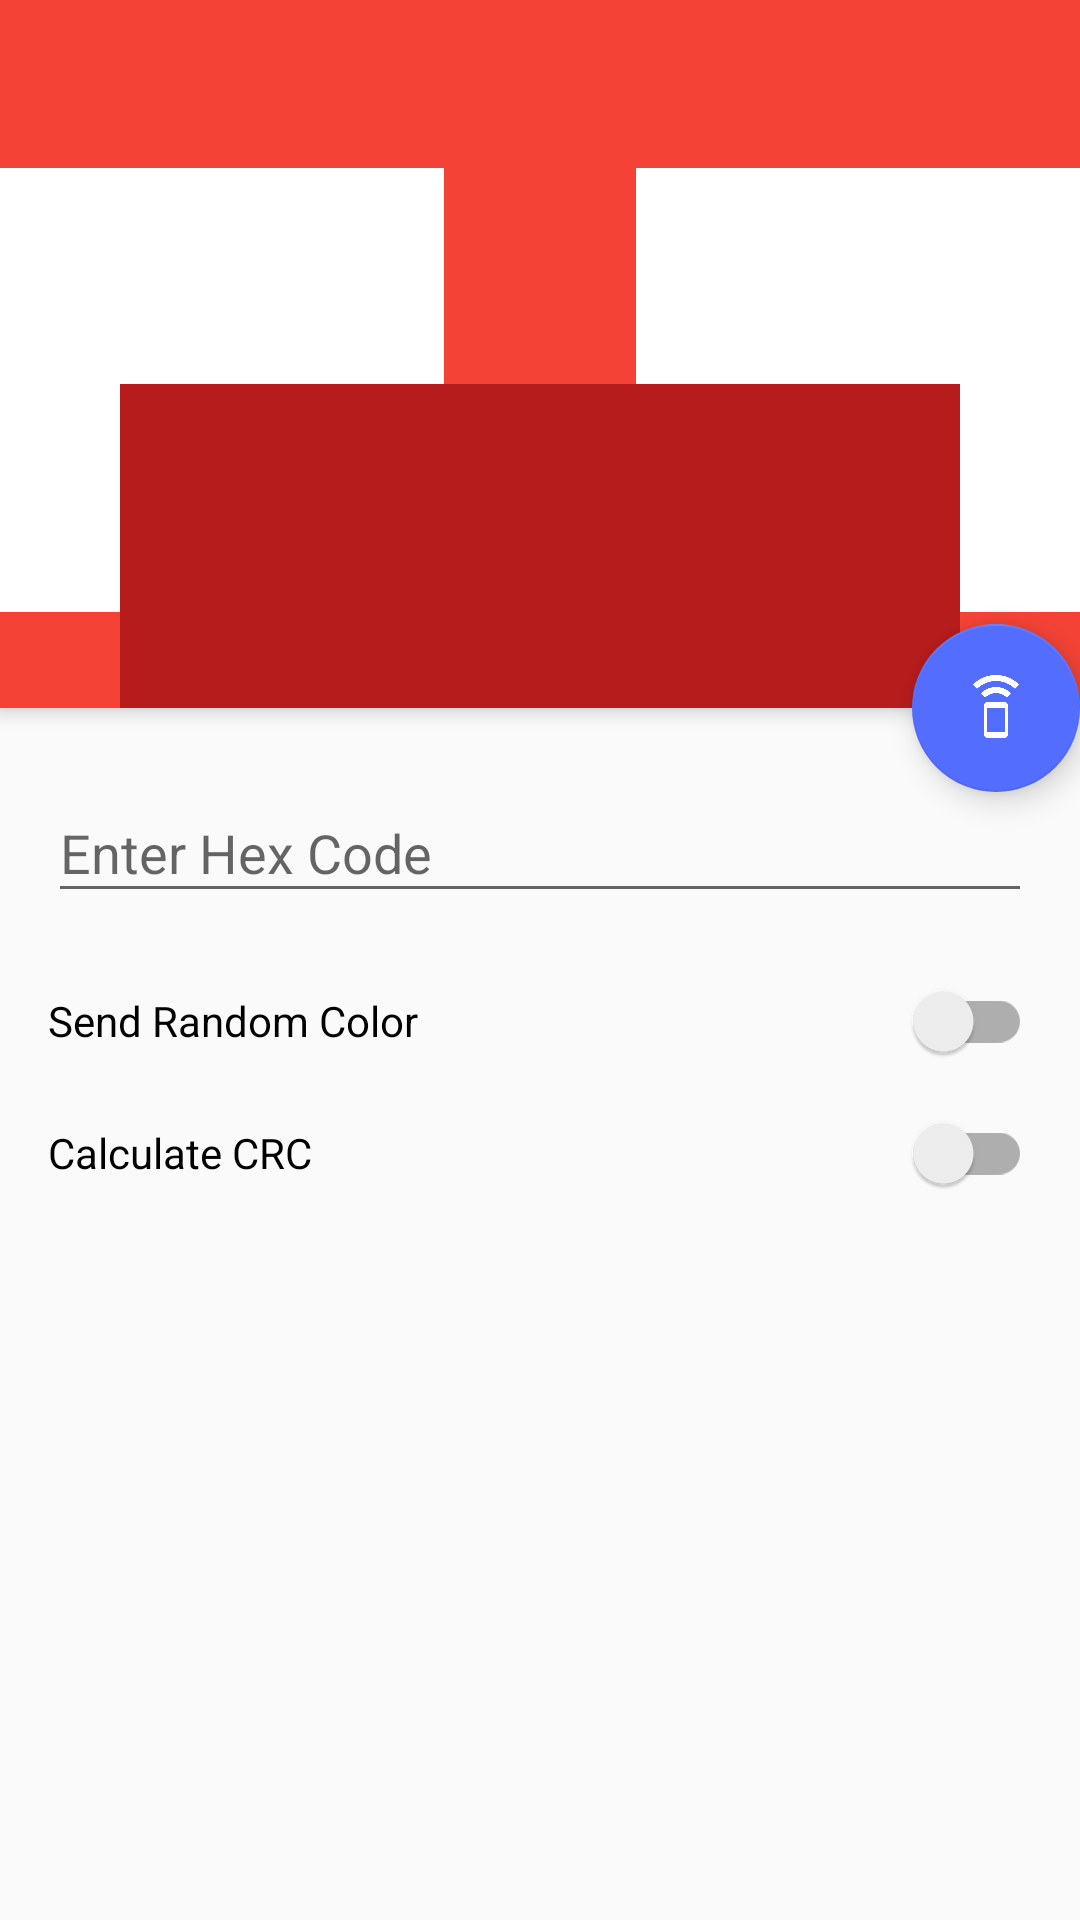

This screen was rendered from an Android layout file. Write that file and the resources it references.
<!-- AndroidManifest.xml: activity theme AppTheme.NoActionBar -->
<!-- res/layout/activity_main.xml -->
<?xml version="1.0" encoding="utf-8"?>
<android.support.design.widget.CoordinatorLayout
        xmlns:android="http://schemas.android.com/apk/res/android"
        xmlns:app="http://schemas.android.com/apk/res-auto"
        xmlns:tools="http://schemas.android.com/tools"
        android:layout_width="match_parent"
        android:layout_height="match_parent"
        android:fitsSystemWindows="true"
        tools:context=".MainActivity">

    <android.support.design.widget.AppBarLayout
            android:id="@+id/appbar"
            android:layout_height="wrap_content"
            android:layout_width="match_parent"
            android:theme="@style/AppTheme.AppBarOverlay">

        <android.support.v7.widget.Toolbar
                android:id="@+id/toolbar"
                android:layout_width="match_parent"
                android:layout_height="?attr/actionBarSize"
                android:background="?attr/colorPrimary"
                app:popupTheme="@style/AppTheme.PopupOverlay"/>

        <FrameLayout
                android:layout_width="match_parent"
                android:layout_height="@dimen/app_bar_height">

            <LinearLayout
                    android:id="@+id/imagesGroup"
                    android:layout_width="match_parent"
                    android:layout_height="match_parent"
                    android:orientation="horizontal">

                <ImageView
                        android:id="@+id/imageLeft"
                        android:layout_height="match_parent"
                        android:layout_width="wrap_content"
                        android:layout_weight="1"
                        android:src="@drawable/black_circle"
                        android:layout_marginEnd="@dimen/ears_margin"
                        android:paddingBottom="@dimen/ears_margin"
                        android:tint="#ffffff"
                        android:scaleType="fitEnd"/>

                <ImageView
                        android:id="@+id/imageRight"
                        android:layout_height="match_parent"
                        android:layout_width="wrap_content"
                        android:layout_weight="1"
                        android:src="@drawable/black_circle"
                        android:layout_marginStart="@dimen/ears_margin"
                        android:paddingBottom="@dimen/ears_margin"
                        android:tint="#ffffff"
                        android:scaleType="fitStart"/>

            </LinearLayout>

            <ImageView
                    android:layout_marginTop="72dp"
                    android:src="@drawable/black_circle"
                    android:layout_width="match_parent"
                    android:scaleType="fitCenter"
                    android:tint="@color/colorPrimaryDarkest"
                    android:layout_height="280dp"/>

        </FrameLayout>


    </android.support.design.widget.AppBarLayout>

    <android.support.v4.widget.NestedScrollView
            app:layout_behavior="@string/appbar_scrolling_view_behavior"
            android:layout_width="fill_parent"
            android:layout_height="fill_parent">

        <include layout="@layout/content_main"/>

    </android.support.v4.widget.NestedScrollView>

    <android.support.design.widget.FloatingActionButton
            android:id="@+id/fab"
            android:layout_width="wrap_content"
            android:layout_height="wrap_content"
            app:layout_anchor="@id/appbar"
            app:layout_anchorGravity="bottom|right|end"
            android:src="@drawable/ic_speaker_phone_24dp"/>

</android.support.design.widget.CoordinatorLayout>
<!-- res/layout/content_main.xml (included above) -->
<?xml version="1.0" encoding="utf-8"?>
<RelativeLayout
        xmlns:android="http://schemas.android.com/apk/res/android"
        xmlns:tools="http://schemas.android.com/tools"
        xmlns:app="http://schemas.android.com/apk/res-auto"
        android:layout_width="match_parent"
        android:layout_height="match_parent"
        android:paddingTop="@dimen/activity_vertical_margin"
        android:paddingBottom="@dimen/activity_vertical_margin"
        app:layout_behavior="@string/appbar_scrolling_view_behavior"
        tools:showIn="@layout/activity_main"
        tools:context=".MainActivity">

    <android.support.design.widget.TextInputLayout
            android:id="@+id/etContainer"
            android:layout_width="match_parent"
            android:layout_height="wrap_content"
            android:layout_alignParentStart="true"
            android:layout_marginBottom="8dp"
            android:paddingLeft="@dimen/activity_horizontal_margin"
            android:paddingRight="@dimen/activity_horizontal_margin">

        <EditText
                android:id="@+id/editTextCode"
                android:layout_width="match_parent"
                android:layout_height="wrap_content"
                android:hint="Enter Hex Code"
                android:digits="0123456789ABCDEF "
                android:inputType="textCapCharacters"/>

    </android.support.design.widget.TextInputLayout>

    <android.support.v7.widget.SwitchCompat
            android:id="@+id/swRandColor"
            android:layout_width="match_parent"
            android:layout_height="48dp"
            android:layout_below="@id/etContainer"
            android:paddingTop="8dp"
            android:paddingLeft="@dimen/activity_horizontal_margin"
            android:paddingRight="@dimen/activity_horizontal_margin"
            android:gravity="center_vertical"
            android:text="Send Random Color"/>

    <android.support.v7.widget.SwitchCompat
            android:id="@+id/swCalcCrc"
            android:layout_width="match_parent"
            android:layout_height="48dp"
            android:layout_below="@id/swRandColor"
            android:paddingLeft="@dimen/activity_horizontal_margin"
            android:paddingRight="@dimen/activity_horizontal_margin"
            android:gravity="center_vertical"
            android:text="Calculate CRC"/>

</RelativeLayout>
<!-- resources referenced by this layout -->
<resources>
  <color name="colorPrimaryDarkest">#B71C1C</color>
  <dimen name="activity_horizontal_margin">16dp</dimen>
  <dimen name="activity_vertical_margin">16dp</dimen>
  <dimen name="app_bar_height">180dp</dimen>
  <dimen name="ears_margin">32dp</dimen>
  <!-- drawable black_circle (drawable) -->
  <?xml version="1.0" encoding="utf-8"?>
  <shape
          xmlns:android="http://schemas.android.com/apk/res/android">
  
      <solid
              android:color="#000000"/>
  
      <size
              android:width="100dp"
              android:height="100dp"/>
  </shape>
  <!-- drawable ic_speaker_phone_24dp (drawable) -->
  <vector xmlns:android="http://schemas.android.com/apk/res/android"
          android:width="24dp"
          android:height="24dp"
          android:viewportWidth="24.0"
          android:viewportHeight="24.0">
      <path
          android:pathData="M7,7.07L8.43,8.5c0.91,-0.91 2.18,-1.48 3.57,-1.48s2.66,0.57 3.57,1.48L17,7.07C15.72,5.79 13.95,5 12,5s-3.72,0.79 -5,2.07zM12,1C8.98,1 6.24,2.23 4.25,4.21l1.41,1.41C7.28,4 9.53,3 12,3s4.72,1 6.34,2.62l1.41,-1.41C17.76,2.23 15.02,1 12,1zm2.86,9.01L9.14,10C8.51,10 8,10.51 8,11.14v9.71c0,0.63 0.51,1.14 1.14,1.14h5.71c0.63,0 1.14,-0.51 1.14,-1.14v-9.71c0.01,-0.63 -0.5,-1.13 -1.13,-1.13zM15,20H9v-8h6v8z"
          android:fillColor="#FFFFFF"/>
  </vector>
  <style name="AppTheme.AppBarOverlay" parent="ThemeOverlay.AppCompat.Dark.ActionBar" />
  <style name="AppTheme.PopupOverlay" parent="ThemeOverlay.AppCompat.Light" />
  <style name="AppTheme.NoActionBar">
          <item name="windowActionBar">false</item>
          <item name="windowNoTitle">true</item>
      </style>
</resources>
